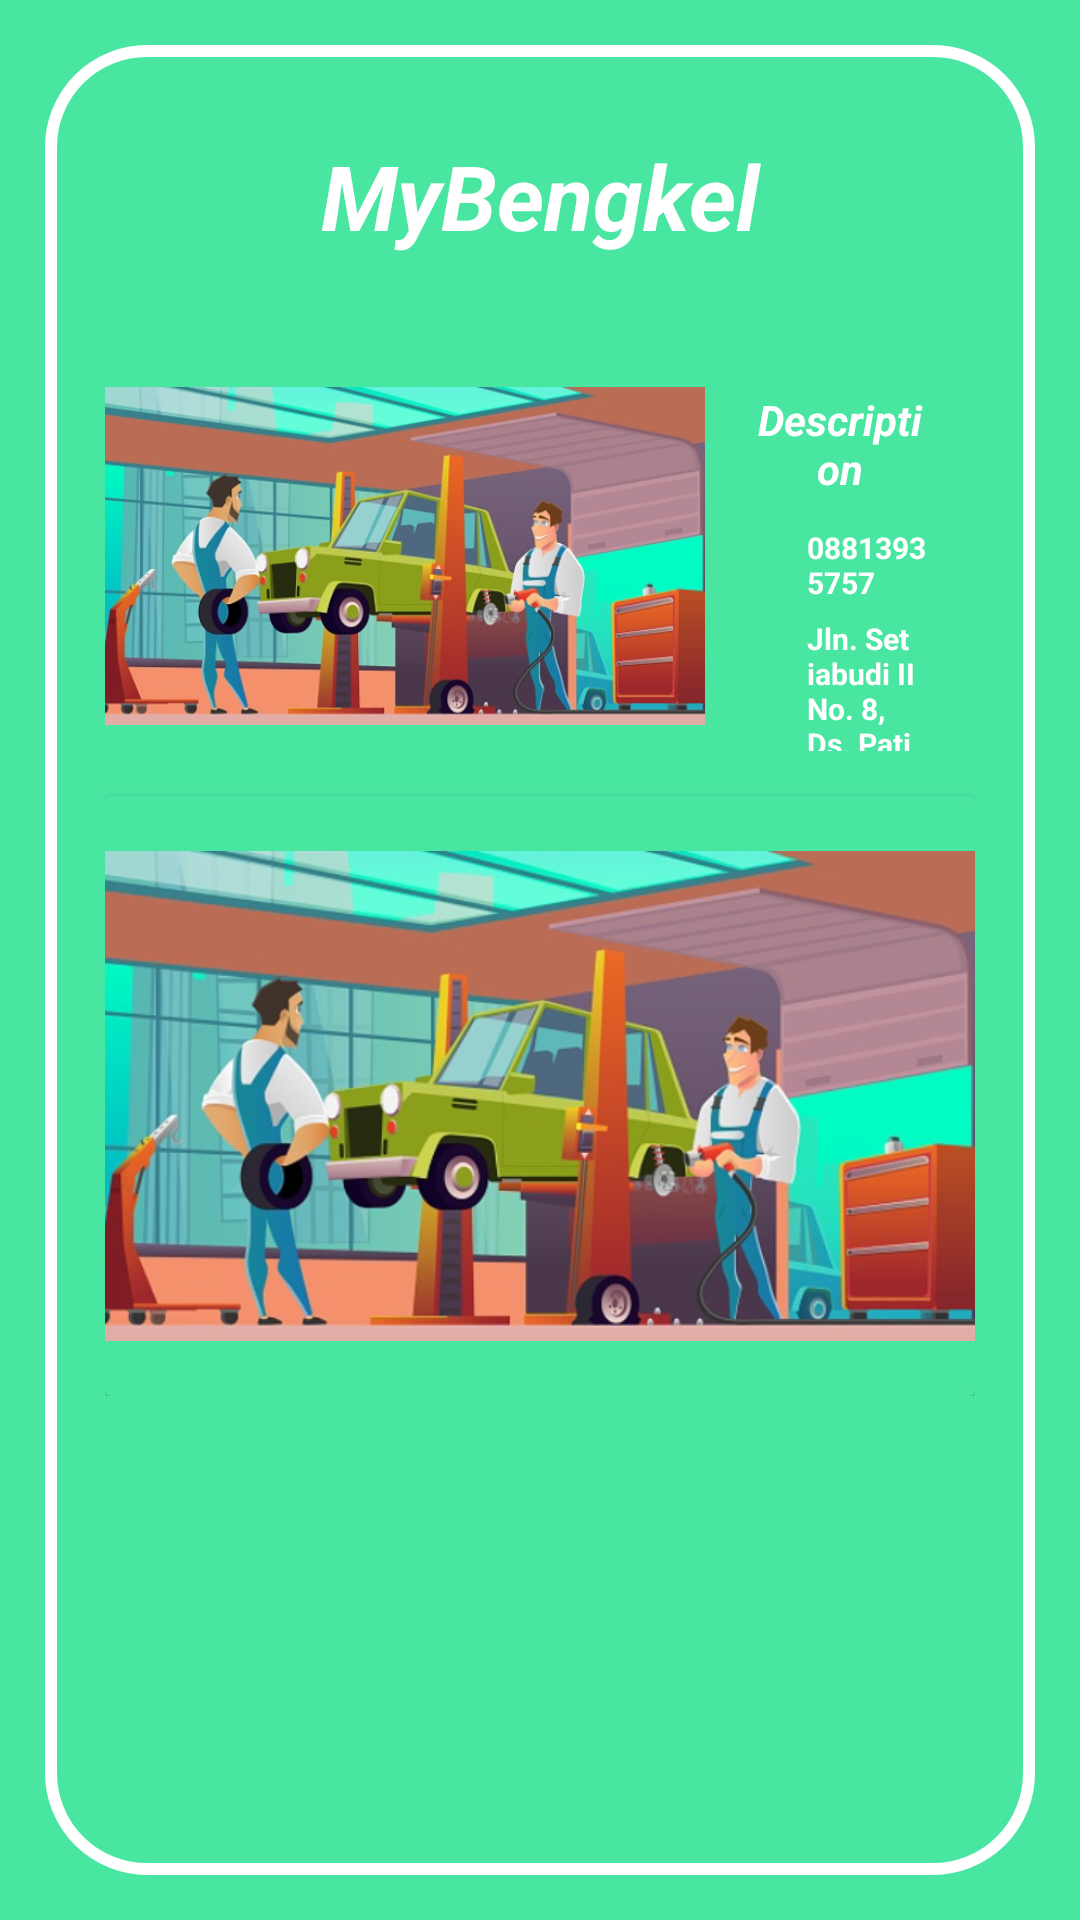

Write the Android layout XML for this screen, with the resource values it uses.
<!-- AndroidManifest.xml: application theme Theme.MyBengkel -->
<!-- res/layout/fragment_home.xml -->
<?xml version="1.0" encoding="utf-8"?>
<FrameLayout xmlns:android="http://schemas.android.com/apk/res/android"
    xmlns:app="http://schemas.android.com/apk/res-auto"
    xmlns:tools="http://schemas.android.com/tools"
    android:layout_width="match_parent"
    android:layout_height="match_parent"
    android:background="@color/green_blue_200"
    android:padding="15dp"
    tools:context=".home.HomeFragment">

    <ScrollView
        android:id="@+id/header_home"
        android:background="@drawable/rounded_corner"
        android:padding="20dp"
        android:scrollbars="vertical"
        android:layout_width="match_parent"
        android:layout_height="match_parent" >

        <LinearLayout
            android:orientation="vertical"
            android:layout_width="match_parent"
            android:layout_height="wrap_content" >

            <TextView
                android:id="@+id/title"
                android:layout_width="match_parent"
                android:layout_height="wrap_content"
                android:textAlignment="center"
                android:textSize="30dp"
                android:layout_marginTop="10dp"
                android:textColor="@color/white"
                android:textStyle="bold|italic"
                android:text="@string/title_resume" />

            <androidx.constraintlayout.widget.ConstraintLayout
                android:orientation="horizontal"
                android:layout_marginTop="30dp"
                android:layout_width="match_parent"
                android:layout_height="150dp" >

                <ImageView
                    android:id="@+id/imageView"
                    android:layout_width="200dp"
                    android:layout_height="wrap_content"
                    android:src="@drawable/screenshot_2023_04_28_114622"
                    android:paddingBottom="10dp"
                    app:layout_constraintBottom_toBottomOf="parent"
                    app:layout_constraintStart_toStartOf="parent"
                    app:layout_constraintTop_toTopOf="parent" />

                <LinearLayout
                    android:layout_width="0dp"
                    android:layout_height="0dp"
                    android:layout_margin="15dp"
                    android:orientation="vertical"
                    app:layout_constraintBottom_toBottomOf="parent"
                    app:layout_constraintEnd_toEndOf="parent"
                    app:layout_constraintStart_toEndOf="@+id/imageView"
                    app:layout_constraintTop_toTopOf="parent">

                    <TextView
                        android:id="@+id/description"
                        android:layout_width="match_parent"
                        android:layout_height="wrap_content"
                        android:text="@string/description_resume"
                        android:textAlignment="center"
                        android:textColor="@color/white"
                        android:textSize="14dp"
                        android:textStyle="bold|italic" />

                    <LinearLayout
                        android:layout_marginTop="10dp"
                        android:orientation="horizontal"
                        android:layout_width="match_parent"
                        android:layout_height="wrap_content" >

                        <ImageView
                            android:src="@drawable/baseline_call_24"
                            android:layout_width="14dp"
                            android:layout_height="14dp"/>

                        <TextView
                            android:layout_marginLeft="5dp"
                            android:text="08813935757"
                            android:textSize="10dp"
                            android:textColor="@color/white"
                            android:textStyle="bold"
                            android:layout_width="wrap_content"
                            android:layout_height="wrap_content" />

                    </LinearLayout>

                    <LinearLayout
                        android:layout_marginTop="5dp"
                        android:orientation="horizontal"
                        android:layout_width="match_parent"
                        android:layout_height="wrap_content" >

                        <ImageView
                            android:src="@drawable/baseline_location_on_24"
                            android:layout_width="14dp"
                            android:layout_height="14dp"/>

                        <TextView
                            android:layout_marginLeft="5dp"
                            android:text="Jln. Setiabudi II No. 8, Ds. Pati Kidul, Kec. Pati, Kab. Pati"
                            android:textSize="10dp"
                            android:textColor="@color/white"
                            android:textStyle="bold"
                            android:layout_width="wrap_content"
                            android:layout_height="wrap_content" />

                    </LinearLayout>

                </LinearLayout>

            </androidx.constraintlayout.widget.ConstraintLayout>

            <androidx.cardview.widget.CardView
                android:padding="20dp"
                android:backgroundTint="@color/green_blue_200"
                android:layout_width="match_parent"
                android:layout_height="wrap_content" >

                <ImageView
                    android:src="@drawable/screenshot_2023_04_28_114622"
                    android:layout_width="match_parent"
                    android:layout_height="200dp" />

            </androidx.cardview.widget.CardView>

        </LinearLayout>

    </ScrollView>

</FrameLayout>
<!-- resources referenced by this layout -->
<resources>
  <color name="green_blue_200">#49e6a2</color>
  <color name="white">#FFFFFFFF</color>
  <!-- drawable rounded_corner (drawable) -->
  <?xml version="1.0" encoding="utf-8"?>
  <shape xmlns:android="http://schemas.android.com/apk/res/android">
      <stroke
          android:width="4dp"
          android:color="@color/white"/>
  
      <corners android:radius="32dp" />
  </shape>
  <!-- drawable screenshot_2023_04_28_114622: png bitmap (drawable, 333121 bytes) -->
  <string name="description_resume">Description</string>
  <string name="title_resume">MyBengkel</string>
  <style name="Theme.MyBengkel" parent="Theme.MaterialComponents.DayNight.DarkActionBar">
          
          <item name="colorPrimary">@color/green_blue_500</item>
          <item name="colorPrimaryVariant">@color/green_blue_700</item>
          <item name="colorOnPrimary">@color/white</item>
          
          <item name="colorSecondary">@color/teal_200</item>
          <item name="colorSecondaryVariant">@color/teal_700</item>
          <item name="colorOnSecondary">@color/black</item>
          
          <item name="android:statusBarColor">?attr/colorPrimaryVariant</item>
          
      </style>
  <color name="green_blue_500">#1ad986</color>
  <color name="green_blue_700">#00d176</color>
  <color name="teal_200">#FF03DAC5</color>
  <color name="teal_700">#FF018786</color>
  <color name="black">#FF000000</color>
</resources>
